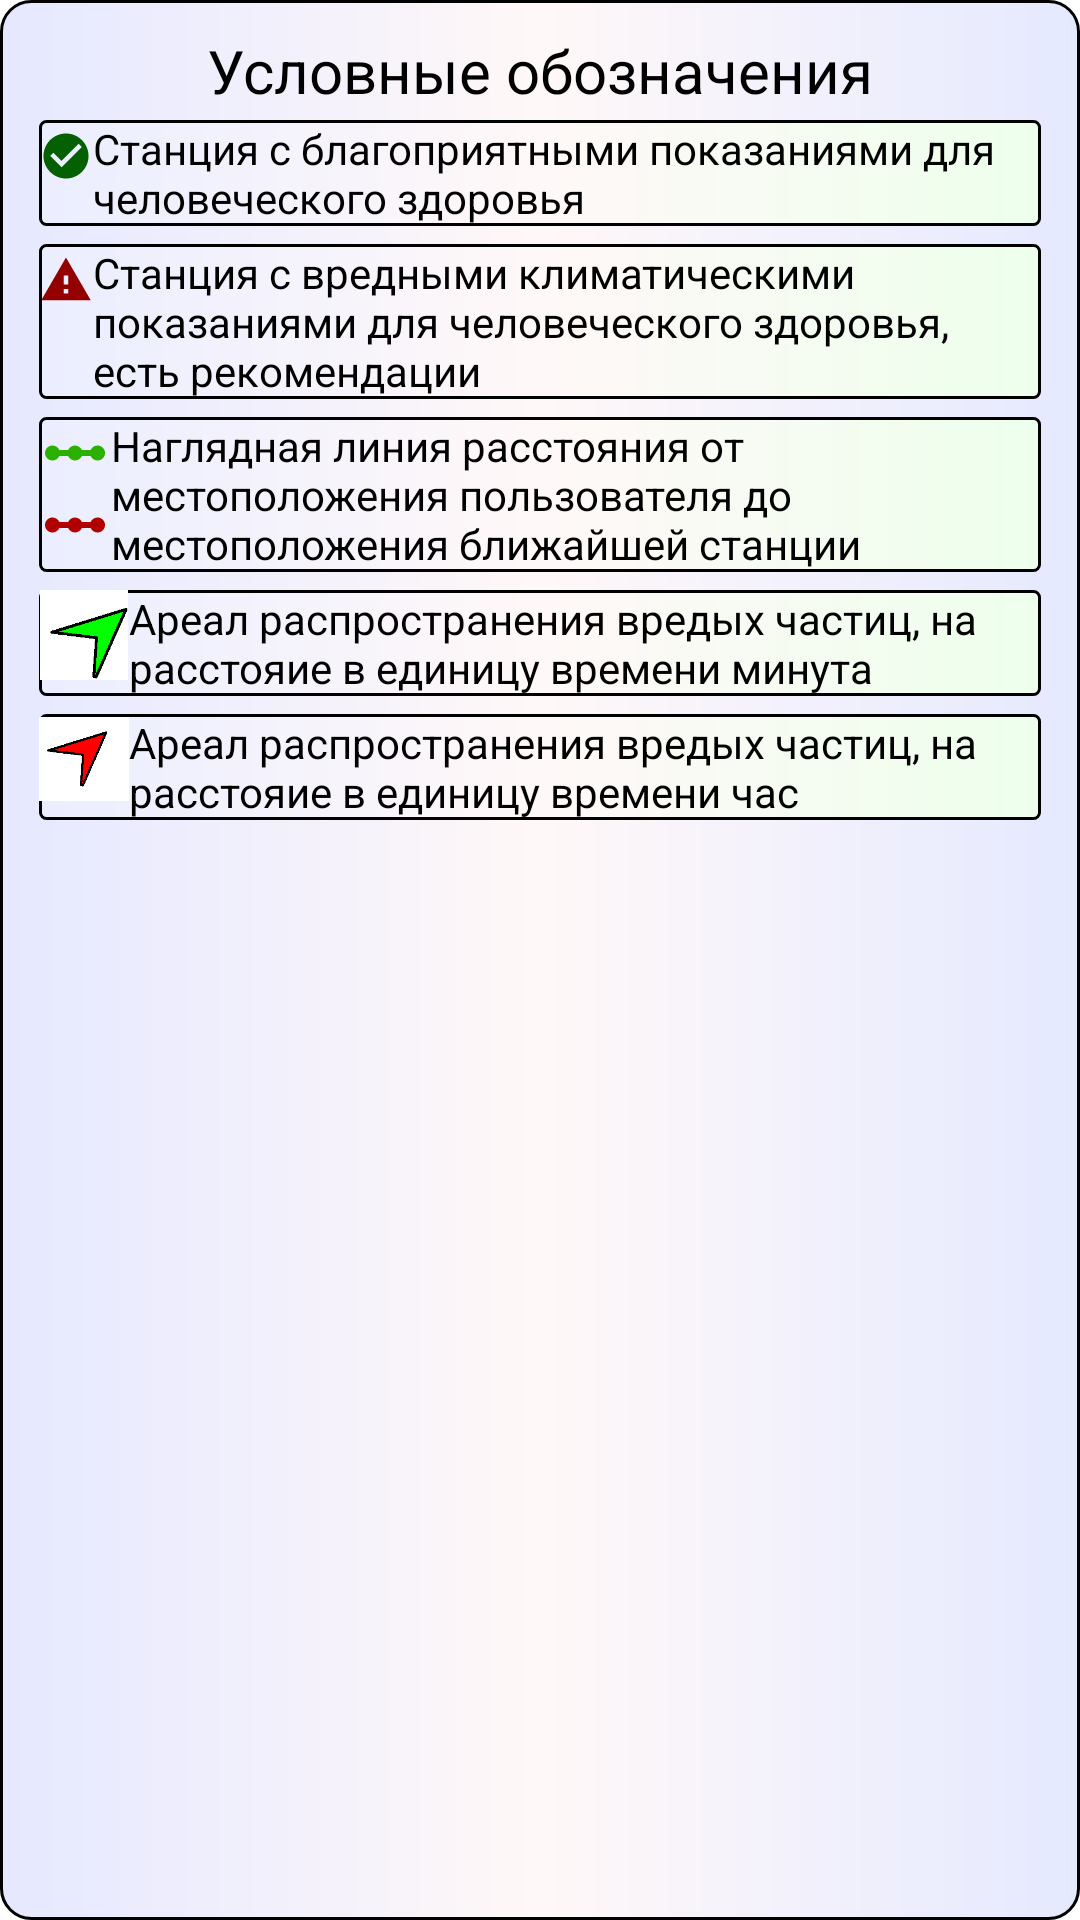

Here is an Android app screen rendered from its layout file. Give the layout XML and the strings, colors and styles it references.
<!-- AndroidManifest.xml: application theme Theme.GoogleMap1 -->
<!-- res/layout/map_info_window.xml -->
<?xml version="1.0" encoding="utf-8"?>
<LinearLayout
    xmlns:android="http://schemas.android.com/apk/res/android"
    android:layout_width="wrap_content"
    android:layout_height="wrap_content"
    android:orientation="vertical"
    android:background="@drawable/roundmap"
    android:id="@+id/mminfo"
    android:padding="10dp"
    >
        <TextView
            android:layout_width="match_parent"
            android:layout_height="wrap_content"
            android:gravity="center_horizontal"
            android:text="Условные обозначения"
            android:textColor="@color/black"
            android:textSize="20dp"
            />
        <LinearLayout
            android:layout_width="match_parent"
            android:layout_height="wrap_content"
            android:orientation="horizontal"
            android:background="@drawable/rounded"
            android:layout_margin="3dp">
                <ImageView
                    android:layout_width="wrap_content"
                    android:layout_height="wrap_content"
                    android:src="@drawable/ic_ok"
                    android:layout_weight="1"/>

                <TextView
                    android:layout_width="wrap_content"
                    android:layout_height="wrap_content"
                    android:textColor="#000"
                    android:text="Станция с благоприятными показаниями для человеческого здоровья"
                    android:layout_weight="3"/>
        </LinearLayout>

        <LinearLayout
            android:layout_width="match_parent"
            android:layout_height="wrap_content"
            android:orientation="horizontal"
            android:background="@drawable/rounded"
            android:layout_margin="3dp">
                <ImageView
                    android:layout_width="wrap_content"
                    android:layout_height="wrap_content"
                    android:src="@drawable/ic_warning"
                    android:layout_weight="1"/>

                <TextView
                    android:layout_width="wrap_content"
                    android:layout_height="wrap_content"
                    android:textColor="#000"
                    android:text="Станция с вредными климатическими показаниями для человеческого здоровья, есть рекомендации"
                    android:layout_weight="3"/>
        </LinearLayout>

        <LinearLayout
            android:layout_width="match_parent"
            android:layout_height="wrap_content"
            android:orientation="horizontal"
            android:background="@drawable/rounded"
            android:layout_margin="3dp">
                <LinearLayout
                    android:layout_width="wrap_content"
                    android:layout_height="wrap_content"
                        android:orientation="vertical">
                <ImageView
                    android:layout_width="wrap_content"
                    android:layout_height="wrap_content"
                    android:src="@drawable/ic_baseline_linear_green"
                    android:layout_weight="1"/>

                <ImageView
                    android:layout_width="wrap_content"
                    android:layout_height="wrap_content"
                    android:src="@drawable/ic_baseline_linear_red"
                    android:layout_weight="1"/>
                </LinearLayout>

                <TextView
                    android:layout_width="wrap_content"
                    android:layout_height="wrap_content"
                    android:textColor="#000"
                    android:text="Наглядная линия расстояния от местоположения пользователя до местоположения ближайшей станции"
                    android:layout_weight="3"/>
        </LinearLayout>

        <LinearLayout
            android:layout_width="match_parent"
            android:layout_height="wrap_content"
            android:orientation="horizontal"
            android:background="@drawable/rounded"
            android:layout_margin="3dp">
                <LinearLayout
                    android:layout_width="wrap_content"
                    android:layout_height="wrap_content"
                    android:orientation="vertical">

                        <ImageView
                            android:layout_width="30dp"
                            android:layout_height="30dp"
                            android:layout_weight="1"
                            android:src="@drawable/arrow2" />
                </LinearLayout>

                <TextView
                    android:layout_width="wrap_content"
                    android:layout_height="wrap_content"
                    android:textColor="#000"
                    android:text="Ареал распространения вредых частиц, на расстояие в единицу времени минута"
                    android:layout_weight="3"/>
        </LinearLayout>

        <LinearLayout
            android:layout_width="match_parent"
            android:layout_height="wrap_content"
            android:orientation="horizontal"
            android:background="@drawable/rounded"
            android:layout_margin="3dp">
                <LinearLayout
                    android:layout_width="wrap_content"
                    android:layout_height="wrap_content"
                    android:orientation="vertical">

                        <ImageView
                            android:layout_width="30dp"
                            android:layout_height="30dp"
                            android:layout_weight="1"
                            android:src="@drawable/arrow" />
                </LinearLayout>

                <TextView
                    android:layout_width="wrap_content"
                    android:layout_height="wrap_content"
                    android:textColor="#000"
                    android:text="Ареал распространения вредых частиц, на расстояие в единицу времени час"
                    android:layout_weight="3"/>
        </LinearLayout>

</LinearLayout>
<!-- resources referenced by this layout -->
<resources>
  <color name="black">#FF000000</color>
  <!-- drawable arrow: png bitmap (drawable, 544 bytes) -->
  <!-- drawable arrow2: png bitmap (drawable, 521 bytes) -->
  <!-- drawable ic_baseline_linear_green (drawable) -->
  <vector android:height="24dp" android:tint="#2AB100"
      android:viewportHeight="24" android:viewportWidth="24"
      android:width="24dp" xmlns:android="http://schemas.android.com/apk/res/android">
      <path android:fillColor="@android:color/white" android:pathData="M19.5,9.5c-1.03,0 -1.9,0.62 -2.29,1.5h-2.92C13.9,10.12 13.03,9.5 12,9.5s-1.9,0.62 -2.29,1.5H6.79C6.4,10.12 5.53,9.5 4.5,9.5C3.12,9.5 2,10.62 2,12s1.12,2.5 2.5,2.5c1.03,0 1.9,-0.62 2.29,-1.5h2.92c0.39,0.88 1.26,1.5 2.29,1.5s1.9,-0.62 2.29,-1.5h2.92c0.39,0.88 1.26,1.5 2.29,1.5c1.38,0 2.5,-1.12 2.5,-2.5S20.88,9.5 19.5,9.5z"/>
  </vector>
  <!-- drawable ic_baseline_linear_red (drawable) -->
  <vector android:height="24dp" android:tint="#B10000"
      android:viewportHeight="24" android:viewportWidth="24"
      android:width="24dp" xmlns:android="http://schemas.android.com/apk/res/android">
      <path android:fillColor="@android:color/white" android:pathData="M19.5,9.5c-1.03,0 -1.9,0.62 -2.29,1.5h-2.92C13.9,10.12 13.03,9.5 12,9.5s-1.9,0.62 -2.29,1.5H6.79C6.4,10.12 5.53,9.5 4.5,9.5C3.12,9.5 2,10.62 2,12s1.12,2.5 2.5,2.5c1.03,0 1.9,-0.62 2.29,-1.5h2.92c0.39,0.88 1.26,1.5 2.29,1.5s1.9,-0.62 2.29,-1.5h2.92c0.39,0.88 1.26,1.5 2.29,1.5c1.38,0 2.5,-1.12 2.5,-2.5S20.88,9.5 19.5,9.5z"/>
  </vector>
  <!-- drawable ic_ok (drawable) -->
  <vector android:height="24dp" android:tint="#046001"
      android:viewportHeight="24" android:viewportWidth="24"
      android:width="24dp" xmlns:android="http://schemas.android.com/apk/res/android">
      <path android:fillColor="@android:color/white" android:pathData="M12,2C6.48,2 2,6.48 2,12s4.48,10 10,10 10,-4.48 10,-10S17.52,2 12,2zM10,17l-5,-5 1.41,-1.41L10,14.17l7.59,-7.59L19,8l-9,9z"/>
  </vector>
  <!-- drawable ic_warning (drawable) -->
  <vector android:height="24dp" android:tint="#940000"
      android:viewportHeight="24" android:viewportWidth="24"
      android:width="24dp" xmlns:android="http://schemas.android.com/apk/res/android">
      <path android:fillColor="@android:color/white" android:pathData="M1,21h22L12,2 1,21zM13,18h-2v-2h2v2zM13,14h-2v-4h2v4z"/>
  </vector>
  <!-- drawable rounded (drawable) -->
  <?xml version="1.0" encoding="utf-8"?>
  <shape xmlns:android="http://schemas.android.com/apk/res/android"
      android:shape="rectangle"
      >
      <gradient
          android:startColor="#EBEEFF"
          android:endColor="#EDFFEC"
          android:centerColor="#FFF8F8"/>
  
  
      <corners android:radius="2dp" />
  
      <stroke
          android:width="1dip"
          android:color="#000000" />
  
  
  </shape>
  <!-- drawable roundmap (drawable) -->
  <?xml version="1.0" encoding="utf-8"?>
  <shape xmlns:android="http://schemas.android.com/apk/res/android"
      android:shape="rectangle"
      >
      <gradient
          android:startColor="#E5E8FF"
          android:endColor="#E5E9FF"
          android:centerColor="#FFF8F8"/>
  
  
      <corners android:radius="10dp" />
  
      <stroke
          android:width="1dip"
          android:color="#000000" />
  
  
  </shape>
  <style name="Theme.GoogleMap1" parent="Theme.MaterialComponents.DayNight.NoActionBar">
          
          <item name="colorPrimary">@color/purple_500</item>
          <item name="colorPrimaryVariant">@color/purple_700</item>
          <item name="colorOnPrimary">@color/white</item>
          
          <item name="colorSecondary">@color/teal_200</item>
          <item name="colorSecondaryVariant">@color/teal_700</item>
          <item name="colorOnSecondary">@color/black</item>
          
          <item name="android:statusBarColor" tools:targetApi="l">?attr/colorPrimaryVariant</item>
          
      </style>
  <color name="purple_500">#663399</color>
  <color name="purple_700">#330066</color>
  <color name="white">#FFFFFFFF</color>
  <color name="teal_200">#FF03DAC5</color>
  <color name="teal_700">#FF018786</color>
</resources>
